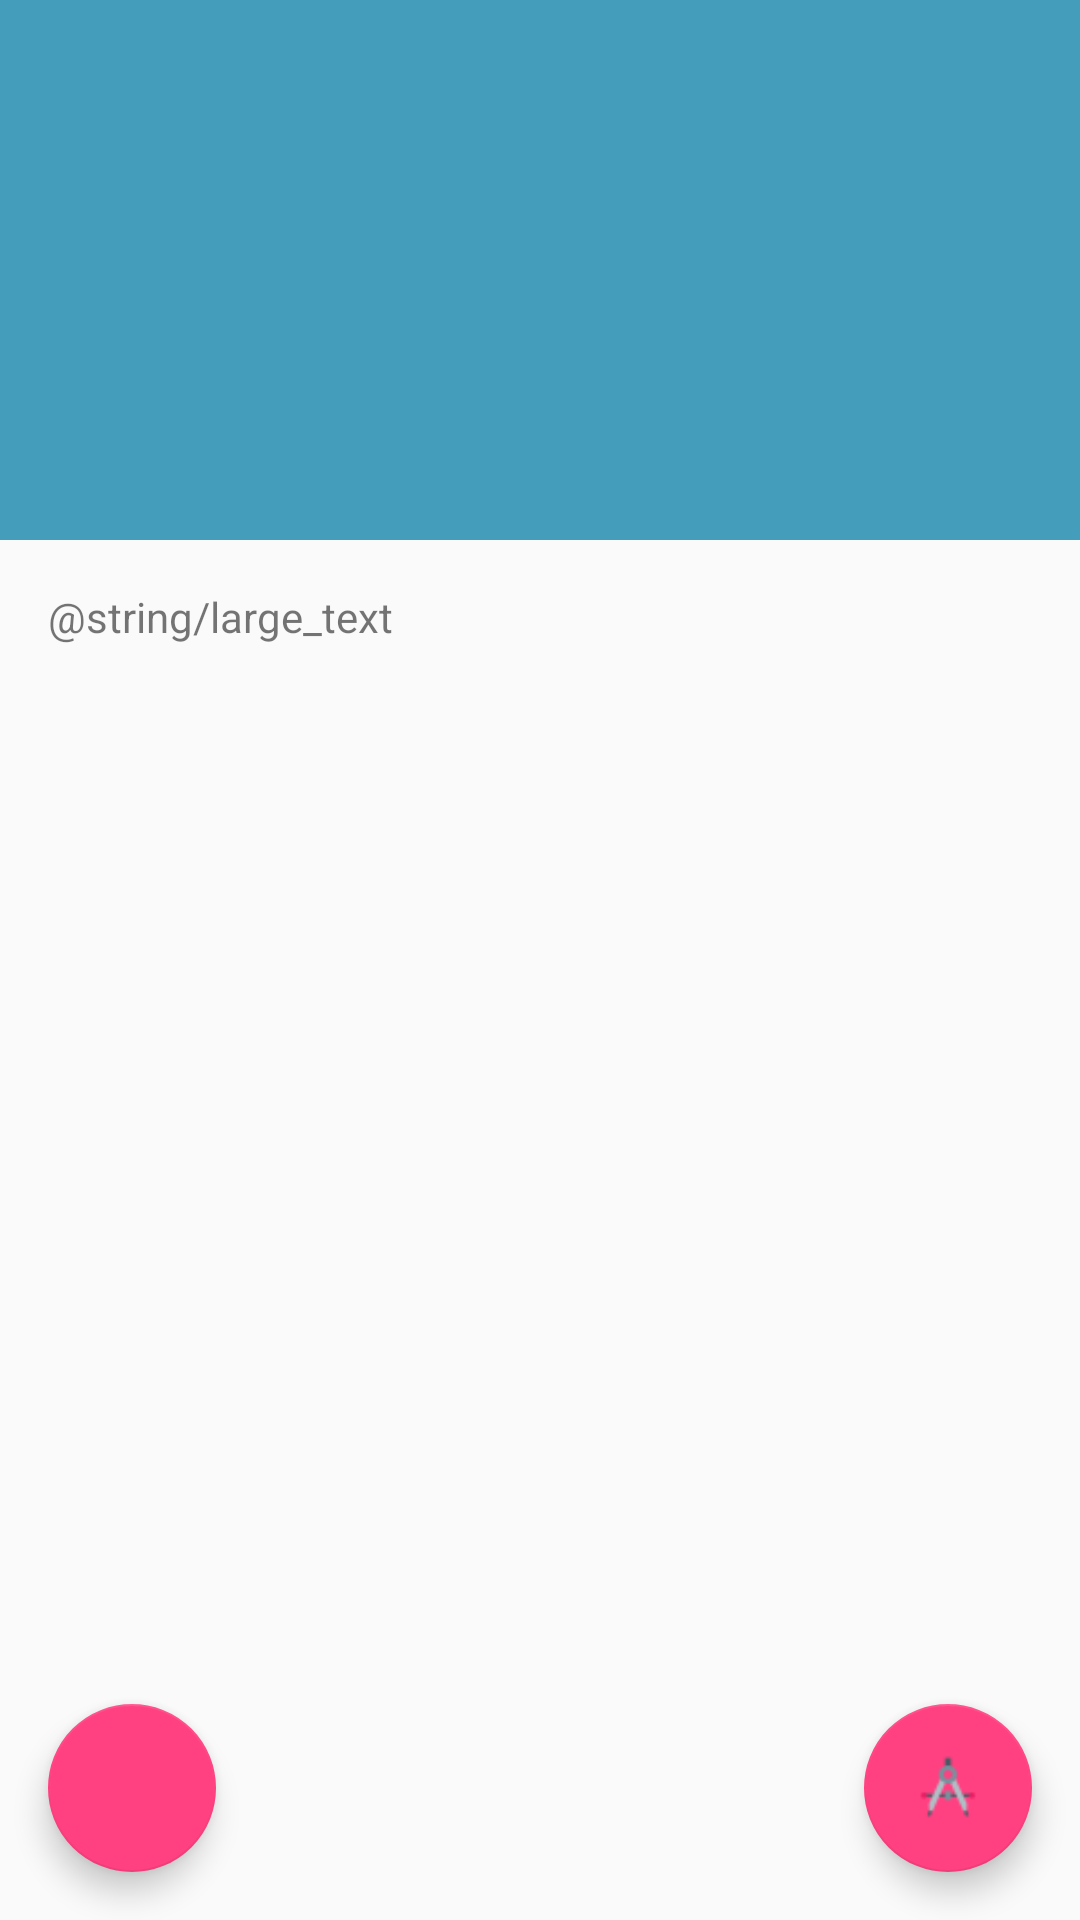

Android layout source for this screen:
<!-- AndroidManifest.xml: activity theme AppTheme.NoActionBar -->
<!-- res/layout/activity_details.xml -->
<?xml version="1.0" encoding="utf-8"?>
<android.support.design.widget.CoordinatorLayout xmlns:android="http://schemas.android.com/apk/res/android"
    xmlns:app="http://schemas.android.com/apk/res-auto"
    xmlns:tools="http://schemas.android.com/tools"
    android:layout_width="match_parent"
    android:layout_height="match_parent"
    android:fitsSystemWindows="true"
    tools:context="org.example.physicssimulations.DetailsActivity">

    <android.support.design.widget.AppBarLayout
        android:id="@+id/app_bar"
        android:layout_width="match_parent"
        android:layout_height="@dimen/app_bar_height"
        android:fitsSystemWindows="true"
        android:theme="@style/AppTheme.AppBarOverlay">

        <android.support.design.widget.CollapsingToolbarLayout
            android:id="@+id/toolbar_layout"
            android:layout_width="match_parent"
            android:layout_height="match_parent"
            android:fitsSystemWindows="true"
            app:contentScrim="?attr/colorPrimary"
            app:layout_scrollFlags="scroll|exitUntilCollapsed">

            <android.support.v7.widget.Toolbar
                android:id="@+id/toolbar"
                android:layout_width="match_parent"
                android:layout_height="?attr/actionBarSize"
                app:layout_collapseMode="pin"
                app:popupTheme="@style/AppTheme.PopupOverlay" />

        </android.support.design.widget.CollapsingToolbarLayout>
    </android.support.design.widget.AppBarLayout>

    <android.support.v4.widget.NestedScrollView xmlns:android="http://schemas.android.com/apk/res/android"
        xmlns:app="http://schemas.android.com/apk/res-auto"
        xmlns:tools="http://schemas.android.com/tools"
        android:layout_width="match_parent"
        android:layout_height="match_parent"
        app:layout_behavior="@string/appbar_scrolling_view_behavior"
        tools:context="org.example.physicssimulations.DetailsActivity">

        <TextView
            android:layout_width="wrap_content"
            android:layout_height="wrap_content"
            android:layout_margin="@dimen/text_margin"
            android:text="@string/large_text" />

    </android.support.v4.widget.NestedScrollView>

    <android.support.design.widget.FloatingActionButton
        android:id="@+id/test_fab"
        android:layout_width="wrap_content"
        android:layout_height="wrap_content"
        android:layout_gravity="bottom|start"
        android:layout_margin="@dimen/fab_margin"
        android:src="@drawable/tests"/>

    <android.support.design.widget.FloatingActionButton
        android:id="@+id/sim_fab"
        android:layout_width="wrap_content"
        android:layout_height="wrap_content"
        android:layout_gravity="bottom|end"
        android:layout_margin="@dimen/fab_margin"
        android:src="@drawable/drafting_compass" />

</android.support.design.widget.CoordinatorLayout>
<!-- resources referenced by this layout -->
<resources>
  <dimen name="app_bar_height">180dp</dimen>
  <dimen name="fab_margin">16dp</dimen>
  <dimen name="text_margin">16dp</dimen>
  <!-- drawable drafting_compass: png bitmap (drawable-hdpi, 799 bytes) -->
  <style name="AppTheme.AppBarOverlay" parent="ThemeOverlay.AppCompat.Dark.ActionBar" />
  <style name="AppTheme.PopupOverlay" parent="ThemeOverlay.AppCompat.Light" />
  <style name="AppTheme.NoActionBar">
          <item name="windowActionBar">false</item>
          <item name="windowNoTitle">true</item>
          <item name="preferenceTheme">@style/PreferenceThemeOverlay</item>
          <item name="android:windowFullscreen">true</item>
      </style>
</resources>
